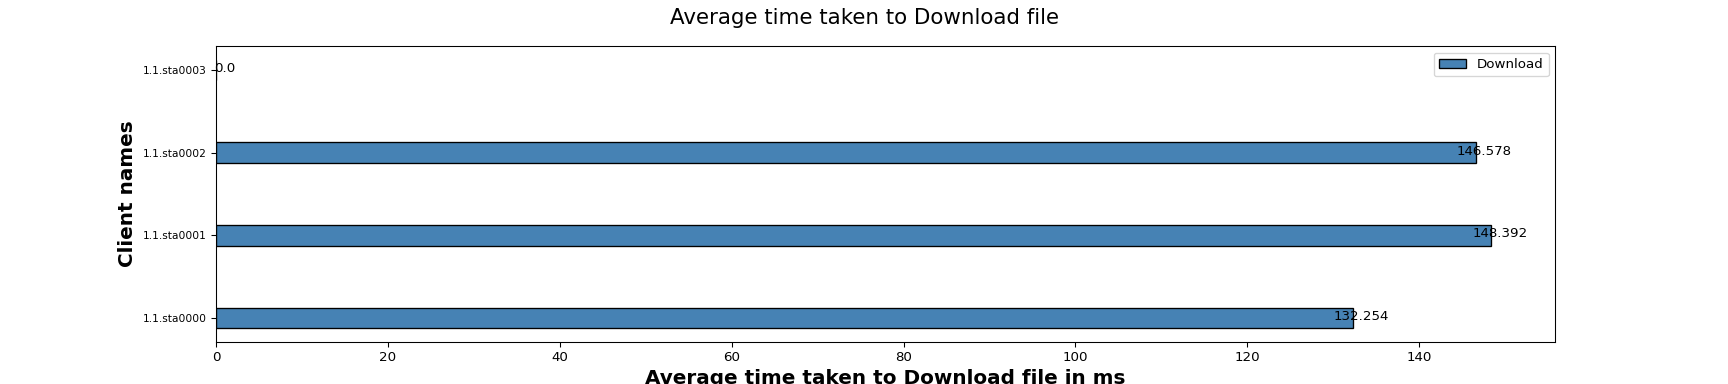

The table this chart was drawn from, first rows:
Client names, Download
1.1.sta0000, 132.2
1.1.sta0001, 148.4
1.1.sta0002, 146.6
1.1.sta0003, 0.00
